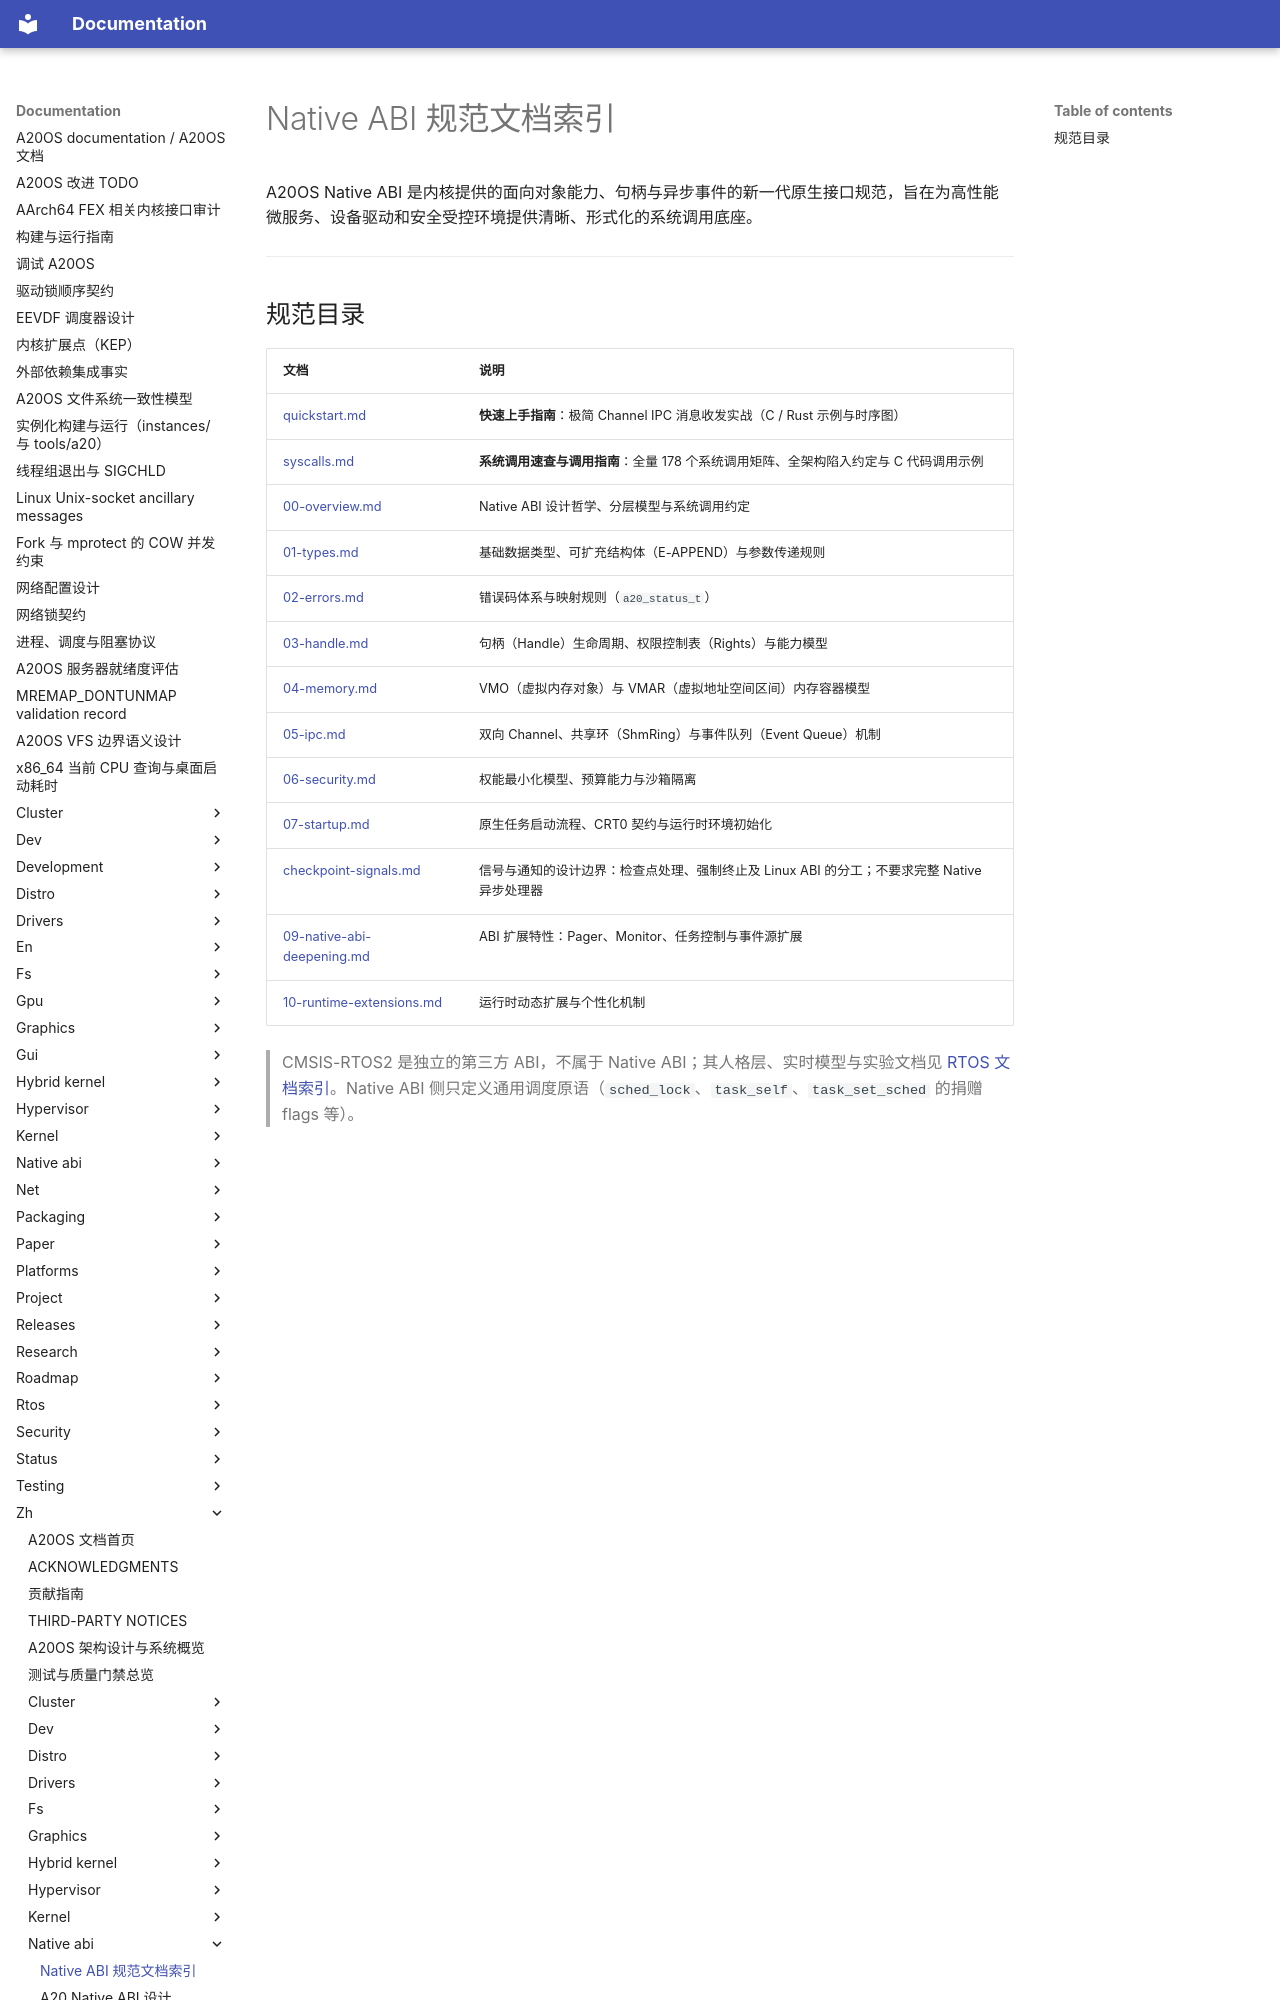

repository: fQwQf/A20OS · page: zh/native-abi/index.html · generator: mkdocs

# Native ABI 规范文档索引

A20OS Native ABI 是内核提供的面向对象能力、句柄与异步事件的新一代原生接口规范，旨在为高性能微服务、设备驱动和安全受控环境提供清晰、形式化的系统调用底座。

---

## 规范目录

| 文档 | 说明 |
|---|---|
| [quickstart.md](quickstart.md) | **快速上手指南**：极简 Channel IPC 消息收发实战（C / Rust 示例与时序图） |
| [syscalls.md](syscalls.md) | **系统调用速查与调用指南**：全量 178 个系统调用矩阵、全架构陷入约定与 C 代码调用示例 |
| [00-overview.md](00-overview.md) | Native ABI 设计哲学、分层模型与系统调用约定 |
| [01-types.md](01-types.md) | 基础数据类型、可扩充结构体（E-APPEND）与参数传递规则 |
| [02-errors.md](02-errors.md) | 错误码体系与映射规则（`a20_status_t`） |
| [03-handle.md](03-handle.md) | 句柄（Handle）生命周期、权限控制表（Rights）与能力模型 |
| [04-memory.md](04-memory.md) | VMO（虚拟内存对象）与 VMAR（虚拟地址空间区间）内存容器模型 |
| [05-ipc.md](05-ipc.md) | 双向 Channel、共享环（ShmRing）与事件队列（Event Queue）机制 |
| [06-security.md](06-security.md) | 权能最小化模型、预算能力与沙箱隔离 |
| [07-startup.md](07-startup.md) | 原生任务启动流程、CRT0 契约与运行时环境初始化 |
| [checkpoint-signals.md](checkpoint-signals.md) | 信号与通知的设计边界：检查点处理、强制终止及 Linux ABI
